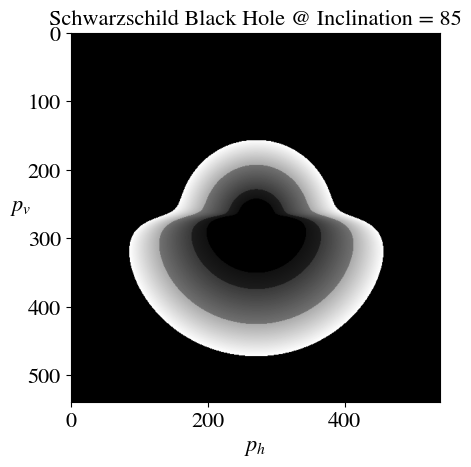

Generate this figure with matplotlib: (Note: this script raises an exception after producing the figure.)
# Import modules
import numpy as np
import matplotlib
import matplotlib.pyplot as plt
from cmath import sqrt
from scipy.special import ellipj, ellipkinc
from scipy import ndimage

plt.rcParams.update({'font.size': 16})
matplotlib.rcParams['mathtext.fontset'] = 'stix'
matplotlib.rcParams['font.family'] = 'STIXGeneral'

# Define global constants
global r_s, M
M = 1
r_s = 2 * M


def zeta(r):
    return r_s / r


def a(r_obs, xi):
    return np.sqrt((zeta(r_obs) ** 2) * ((1 - zeta(r_obs)) / (np.sin(xi) ** 2)))


def D(a):
    return (a ** 2) * (a ** 2 / 4 - 1 / 27)


def q(a):
    return (a ** 2) / 4 - 1 / 27


def rho(a):
    return np.sign(q(a)) / 3


def psi(a):
    if D(a) <= 0:
        return np.arccos(q(a) / (rho(a) ** 3))
    if D(a) > 0:
        return np.arccosh(q(a) / (rho(a) ** 3))


def zeta_roots(a):
    if D(a) <= 0:
        zeta1 = rho(a) * (np.cos(psi(a) / 3) + np.sqrt(3) * np.sin(psi(a) / 3)) + 1 / 3
        zeta2 = rho(a) * (np.cos(psi(a) / 3) - np.sqrt(3) * np.sin(psi(a) / 3)) + 1 / 3
        zeta3 = - 2 * rho(a) * np.cos(psi(a) / 3) + 1 / 3
        return zeta1, zeta2, zeta3
    if D(a) > 0:
        zeta1 = rho(a) * (np.cosh(psi(a) / 3) + 1j * sqrt(3) * np.sinh(psi(a) / 3)) + 1 / 3
        zeta2 = rho(a) * (np.cosh(psi(a) / 3) - 1j * sqrt(3) * np.sinh(psi(a) / 3)) + 1 / 3
        zeta3 = - 2 * rho(a) * np.cosh(psi(a) / 3) + 1 / 3
        return zeta1, zeta2, zeta3


def zeta_eqn(a, phi, phi0):
    zeta1, zeta2, zeta3 = zeta_roots(a)

    m = np.real(np.sqrt((zeta2 - zeta1) / (zeta3 - zeta1)))

    sn_arg = np.real(sqrt(0.5 * (zeta2 - zeta1)) * (phi + phi0))

    denom = (ellipj(sn_arg, m)[1]) ** 2
    num = zeta2 - zeta1 * (ellipj(sn_arg, m)[0]) ** 2

    zeta_ = num / denom

    return zeta_


def phi(i, k):
    kd, kr, ku = k
    num = -ku * np.tan(i)
    denom = np.sqrt((kr ** 2) + (1 + np.tan(i) ** 2) * (ku ** 2))
    return np.arccos(num / denom)


def k(ph, pv, resh, resv, fov):
    rho = resh / resv
    k = [1, rho * (2 * (ph / resh) - 1) * np.tan(fov / 2), (1 - 2 * (pv / resv)) * np.tan(fov / 2)]
    k_mag = np.sqrt(k[0] ** 2 + k[1] ** 2 + k[2] ** 2)
    return [(1 / k_mag), (1 / k_mag) * rho * (2 * (ph / resh) - 1) * np.tan(fov / 2),
            (1 / k_mag) * (1 - 2 * (pv / resv)) * np.tan(fov / 2)]


def xi(k):
    kd, kr, ku = k

    return np.arccos(1 / np.sqrt(1 + (kr ** 2) + (ku ** 2)))


def w(k):
    kd, kr, ku = k
    return np.arctan(ku / kr) + np.pi


def phi_zeta(zeta, a):
    zeta1, zeta2, zeta3 = zeta_roots(a)
    m = np.real(np.sqrt((zeta1 - zeta2) / (zeta2 - zeta3)))
    num = (zeta2 - zeta)
    denom = (zeta3 - zeta)
    sn_arg = np.real(np.sqrt(num / denom))
    return np.real(2 / (sqrt(-zeta3 + zeta1)) * ellipkinc(sn_arg, m))


factor = 2
r_obs = 120 * r_s
resh = 1080 // factor
resv = 1080 // factor
fov = 25 * np.pi / 180
i_deg = 85
image = np.zeros((resh, resv))
for h in range(resh):
    for v in range(resv):

        k_vec = k(h, v, resh, resv, fov)
        i = i_deg * np.pi / 180
        phiq = phi(i, k_vec)
        phi0 = 0
        rq = np.real(r_s / zeta_eqn(a=a(r_obs, xi(k_vec)), phi=phiq, phi0=phi0))
        Rs = [3 * r_s, 5 * r_s, 10 * r_s, 15 * r_s]

        if Rs[0] < rq <= Rs[1]:
            image[h, v] = rq * 1
        if Rs[1] < rq <= Rs[2]:
            image[h, v] = rq * 2
        if Rs[2] < rq <= Rs[3]:
            image[h, v] = rq * 3
        elif rq < Rs[0]:
            image[h, v] = 0

plt.imshow(ndimage.rotate(image, 90), cmap=plt.cm.gray)
plt.title(r"Schwarzschild Black Hole @ Inclination = {}".format(i_deg), fontsize=16)
plt.ylabel(r'$p_v$', rotation=0, fontsize=16, labelpad=5)
plt.xlabel(r'$p_h$', fontsize=16)
plt.savefig('Photos/my-black-hole-photo-{}.png'.format(i_deg), bbox_inches='tight', dpi=400)
plt.show()
